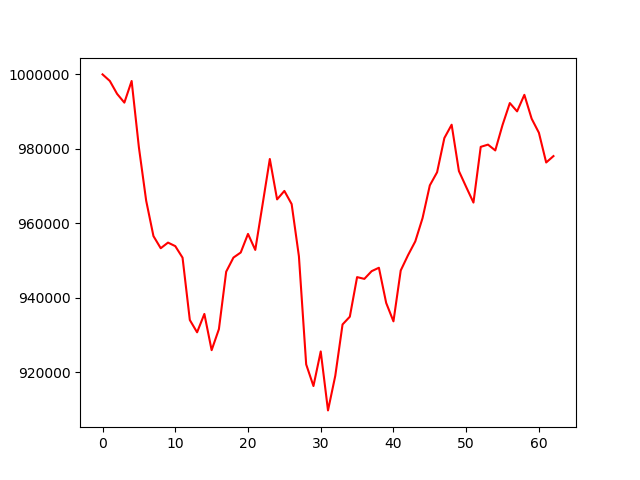

Source data for this figure (header and first rows):
, 0
0, 1000000
1, 998242
2, 994776
3, 992422
4, 998232
5, 980392
6, 966083
7, 956599
8, 953340
9, 954852
10, 953903
11, 950809
12, 934078
13, 930771
14, 935701
15, 925982
16, 931628
17, 947041
18, 950831
19, 952192
20, 957182
21, 952889
22, 965039
23, 977289
24, 966452
25, 968719
26, 965198
27, 951192
28, 922160
29, 916352
30, 925630
31, 909811
32, 919094
33, 932881
34, 934960
35, 945587
36, 945114
37, 947184
38, 948102
39, 938657
40, 933714
41, 947368
42, 951461
43, 955173
44, 961424
45, 970210
46, 973739
47, 982917
48, 986494
49, 974056
50, 969785
51, 965596
52, 980552
53, 981151
54, 979594
55, 986433
56, 992309
57, 990079
58, 994516
59, 988116
... 3 more rows
